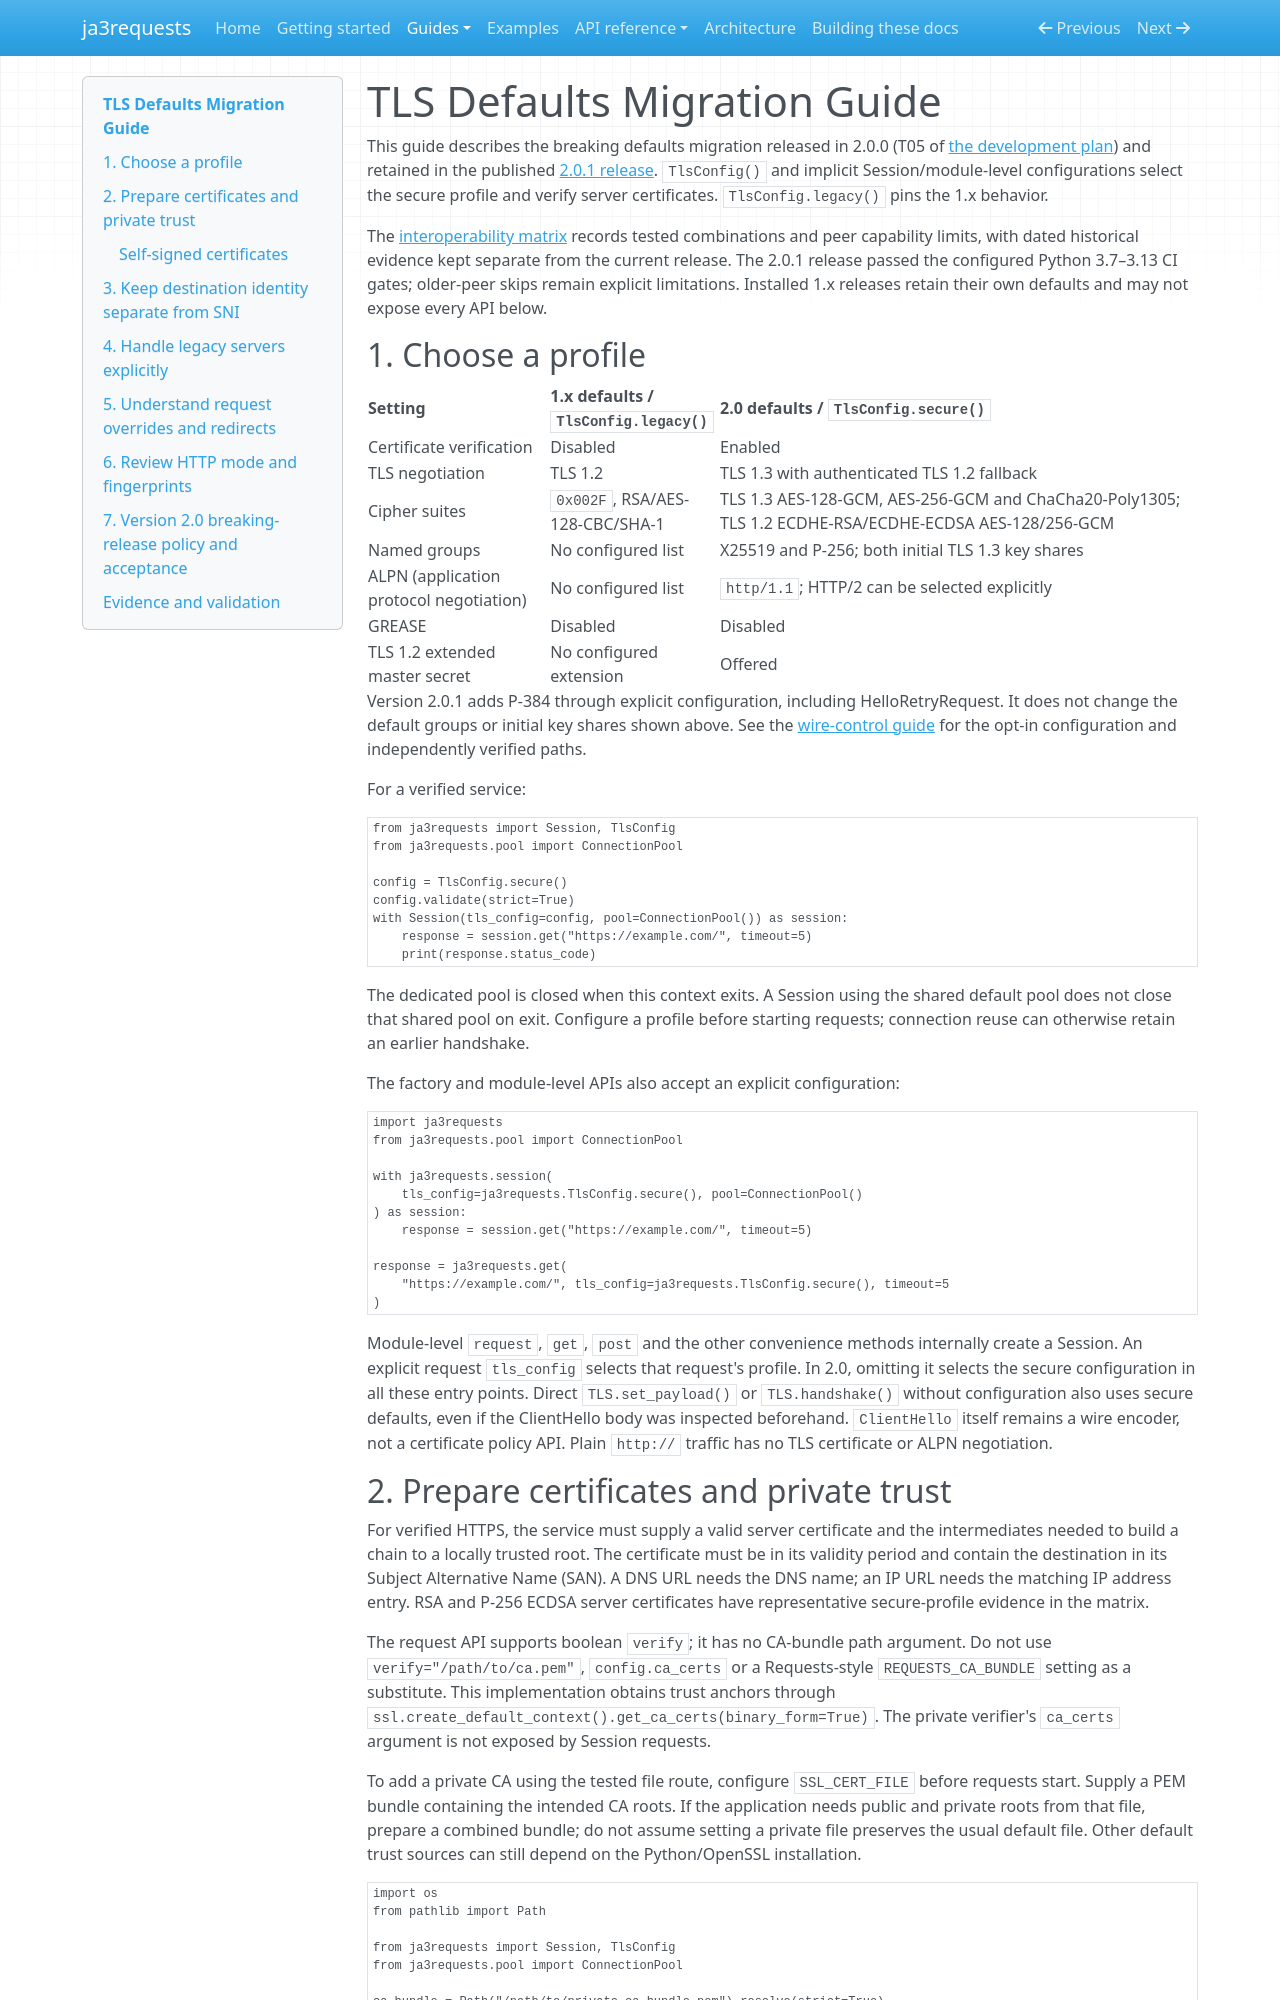

repository: lxjmaster/ja3requests · page: tls_defaults_migration/index.html · generator: mkdocs

# TLS Defaults Migration Guide

This guide describes the breaking defaults migration released in 2.0.0 (T05 of
[the development plan](https://github.com/lxjmaster/ja3requests/blob/90b2aaed8ff6550df57d15828e95038093155f23/issues/next_development_plan.md)) and retained in the
published [2.0.1 release](https://github.com/lxjmaster/ja3requests/releases/tag/v2.0.1).
`TlsConfig()` and implicit Session/module-level configurations select the secure profile and
verify server certificates. `TlsConfig.legacy()` pins the 1.x behavior.

The [interoperability matrix](https://github.com/lxjmaster/ja3requests/blob/90b2aaed8ff6550df57d15828e95038093155f23/test/secure_profile_matrix.md) records tested
combinations and peer capability limits, with dated historical evidence kept
separate from the current release. The 2.0.1 release passed the configured
Python 3.7–3.13 CI gates; older-peer skips remain explicit limitations. Installed
1.x releases retain their own defaults and may not expose every API below.

## 1. Choose a profile

| Setting | 1.x defaults / `TlsConfig.legacy()` | 2.0 defaults / `TlsConfig.secure()` |
| --- | --- | --- |
| Certificate verification | Disabled | Enabled |
| TLS negotiation | TLS 1.2 | TLS 1.3 with authenticated TLS 1.2 fallback |
| Cipher suites | `0x002F`, RSA/AES-128-CBC/SHA-1 | TLS 1.3 AES-128-GCM, AES-256-GCM and ChaCha20-Poly1305; TLS 1.2 ECDHE-RSA/ECDHE-ECDSA AES-128/256-GCM |
| Named groups | No configured list | X25519 and P-256; both initial TLS 1.3 key shares |
| ALPN (application protocol negotiation) | No configured list | `http/1.1`; HTTP/2 can be selected explicitly |
| GREASE | Disabled | Disabled |
| TLS 1.2 extended master secret | No configured extension | Offered |

Version 2.0.1 adds P-384 through explicit configuration, including
HelloRetryRequest. It does not change the default groups or initial key shares
shown above. See the [wire-control guide](tls_wire_control.md) for the opt-in
configuration and independently verified paths.

For a verified service:

```python
from ja3requests import Session, TlsConfig
from ja3requests.pool import ConnectionPool

config = TlsConfig.secure()
config.validate(strict=True)
with Session(tls_config=config, pool=ConnectionPool()) as session:
    response = session.get("https://example.com/", timeout=5)
    print(response.status_code)
```

The dedicated pool is closed when this context exits. A Session using the shared
default pool does not close that shared pool on exit. Configure a profile before
starting requests; connection reuse can otherwise retain an earlier handshake.

The factory and module-level APIs also accept an explicit configuration:

```python
import ja3requests
from ja3requests.pool import ConnectionPool

with ja3requests.session(
    tls_config=ja3requests.TlsConfig.secure(), pool=ConnectionPool()
) as session:
    response = session.get("https://example.com/", timeout=5)

response = ja3requests.get(
    "https://example.com/", tls_config=ja3requests.TlsConfig.secure(), timeout=5
)
```

Module-level `request`, `get`, `post` and the other convenience methods internally
create a Session. An explicit request `tls_config` selects that request's profile.
In 2.0, omitting it selects the secure configuration in all these entry points.
Direct `TLS.set_payload()` or `TLS.handshake()` without configuration also uses
secure defaults, even if the ClientHello body was inspected beforehand.
`ClientHello` itself remains a wire encoder, not a certificate policy API.
Plain `http://` traffic has no TLS certificate or ALPN negotiation.

## 2. Prepare certificates and private trust

For verified HTTPS, the service must supply a valid server certificate and the
intermediates needed to build a chain to a locally trusted root. The certificate
must be in its validity period and contain the destination in its Subject
Alternative Name (SAN). A DNS URL needs the DNS name; an IP URL needs the matching
IP address entry. RSA and P-256 ECDSA server certificates have representative
secure-profile evidence in the matrix.

The request API supports boolean `verify`; it has no CA-bundle path argument.
Do not use `verify="/path/to/ca.pem"`, `config.ca_certs` or a Requests-style
`REQUESTS_CA_BUNDLE` setting as a substitute. This implementation obtains trust
anchors through `ssl.create_default_context().get_ca_certs(binary_form=True)`.
The private verifier's `ca_certs` argument is not exposed by Session requests.

To add a private CA using the tested file route, configure `SSL_CERT_FILE` before
requests start. Supply a PEM bundle containing the intended CA roots. If the
application needs public and private roots from that file, prepare a combined
bundle; do not assume setting a private file preserves the usual default file.
Other default trust sources can still depend on the Python/OpenSSL installation.

```python
import os
from pathlib import Path

from ja3requests import Session, TlsConfig
from ja3requests.pool import ConnectionPool

ca_bundle = Path("/path/to/private-ca-bundle.pem").resolve(strict=True)
os.environ["SSL_CERT_FILE"] = str(ca_bundle)
with Session(tls_config=TlsConfig.secure(), pool=ConnectionPool()) as session:
    response = session.get("https://service.internal/", timeout=5)
```

This environment setting affects the process, not just the Session. Set trust
before creating clients and keep it stable during requests. The current pool
and TLS cache do not bind entries to the contents of this environment-selected
bundle. After changing trust, restart the client process or use fresh dedicated
pools and fresh TLS configurations/caches so an old connection or resumed session
does not retain an earlier authentication decision.
